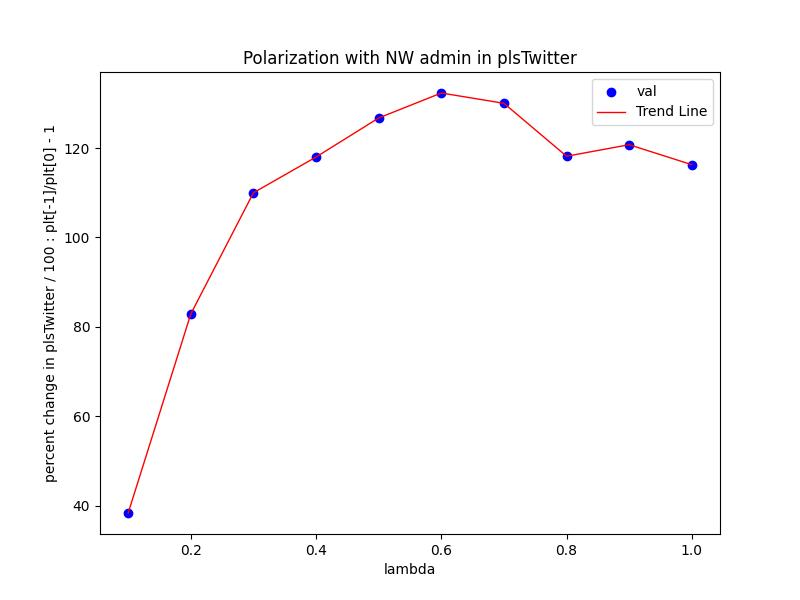

Data behind this chart, as committed beside it:
Lambda, val
0.1, 38.4
0.2, 82.9
0.3, 110
0.4, 118
0.5, 126.7
0.6, 132.3
0.7, 130
0.8, 118.2
0.9, 120.7
1.0, 116.3
